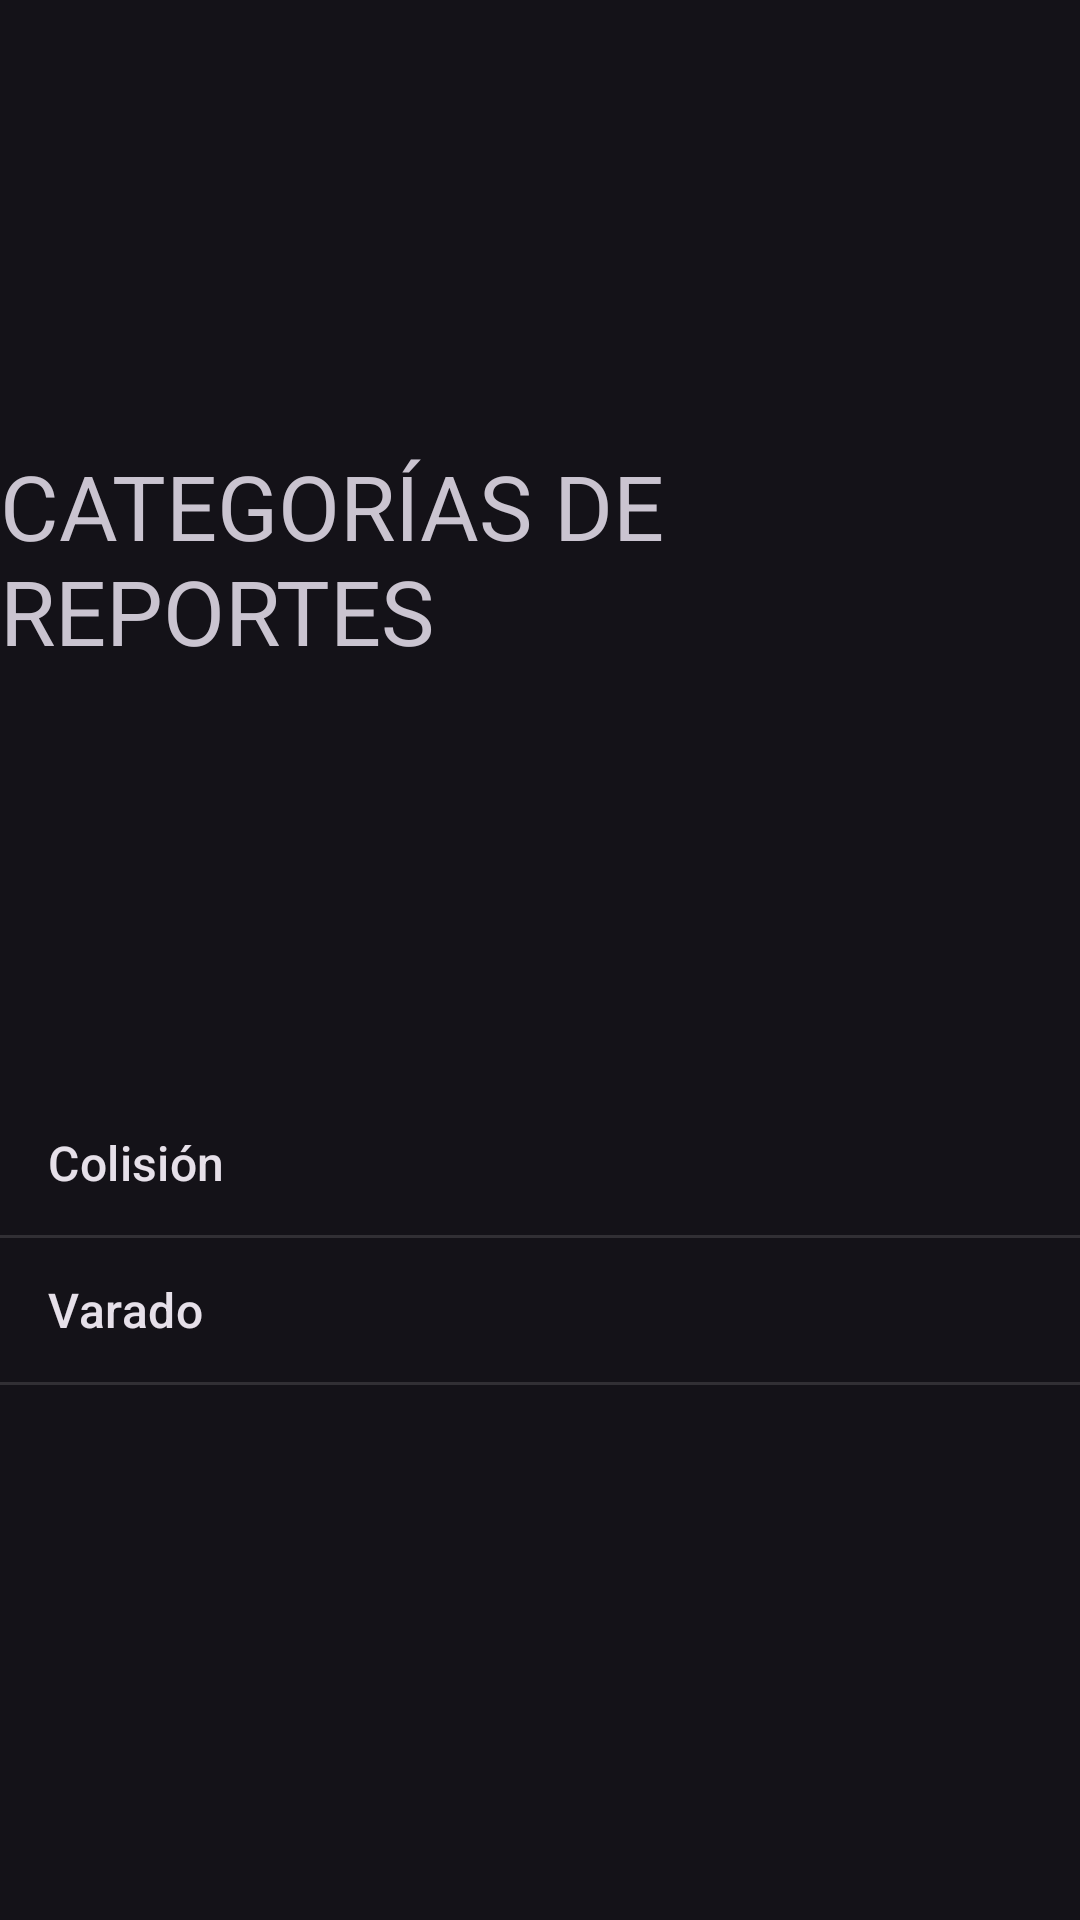

Produce the Android XML layout that renders to this screen, including the resource entries it uses.
<!-- AndroidManifest.xml: application theme Theme.Material3.Dark -->
<!-- res/layout/activity_report_category.xml -->
<?xml version="1.0" encoding="utf-8"?>
<LinearLayout xmlns:android="http://schemas.android.com/apk/res/android"
xmlns:app="http://schemas.android.com/apk/res-auto"
xmlns:tools="http://schemas.android.com/tools"
android:orientation="vertical"
android:gravity="center"
android:layout_width="match_parent"
android:layout_height="match_parent"
tools:context=".ReportCategoryActivity"
    >

<TextView
    android:id="@+id/reporte_category"
    android:layout_width="wrap_content"
    android:layout_height="wrap_content"
    android:text="CATEGORÍAS DE REPORTES"
    android:textSize="30dp"
    />

<ImageView
    android:layout_width="200dp"
    android:layout_height="140dp"
    android:src="@drawable/trafficjam"
    android:contentDescription="LogoApp"
    />


<ListView
    android:id="@+id/lista_reportes"
    android:layout_width="match_parent"
    android:layout_height="128dp"
    android:entries="@array/reportes" />

</LinearLayout>
<!-- resources referenced by this layout -->
<resources>
  <string-array name="reportes">
          <item>Colisión</item>
          <item>Varado</item>
      </string-array>
</resources>
